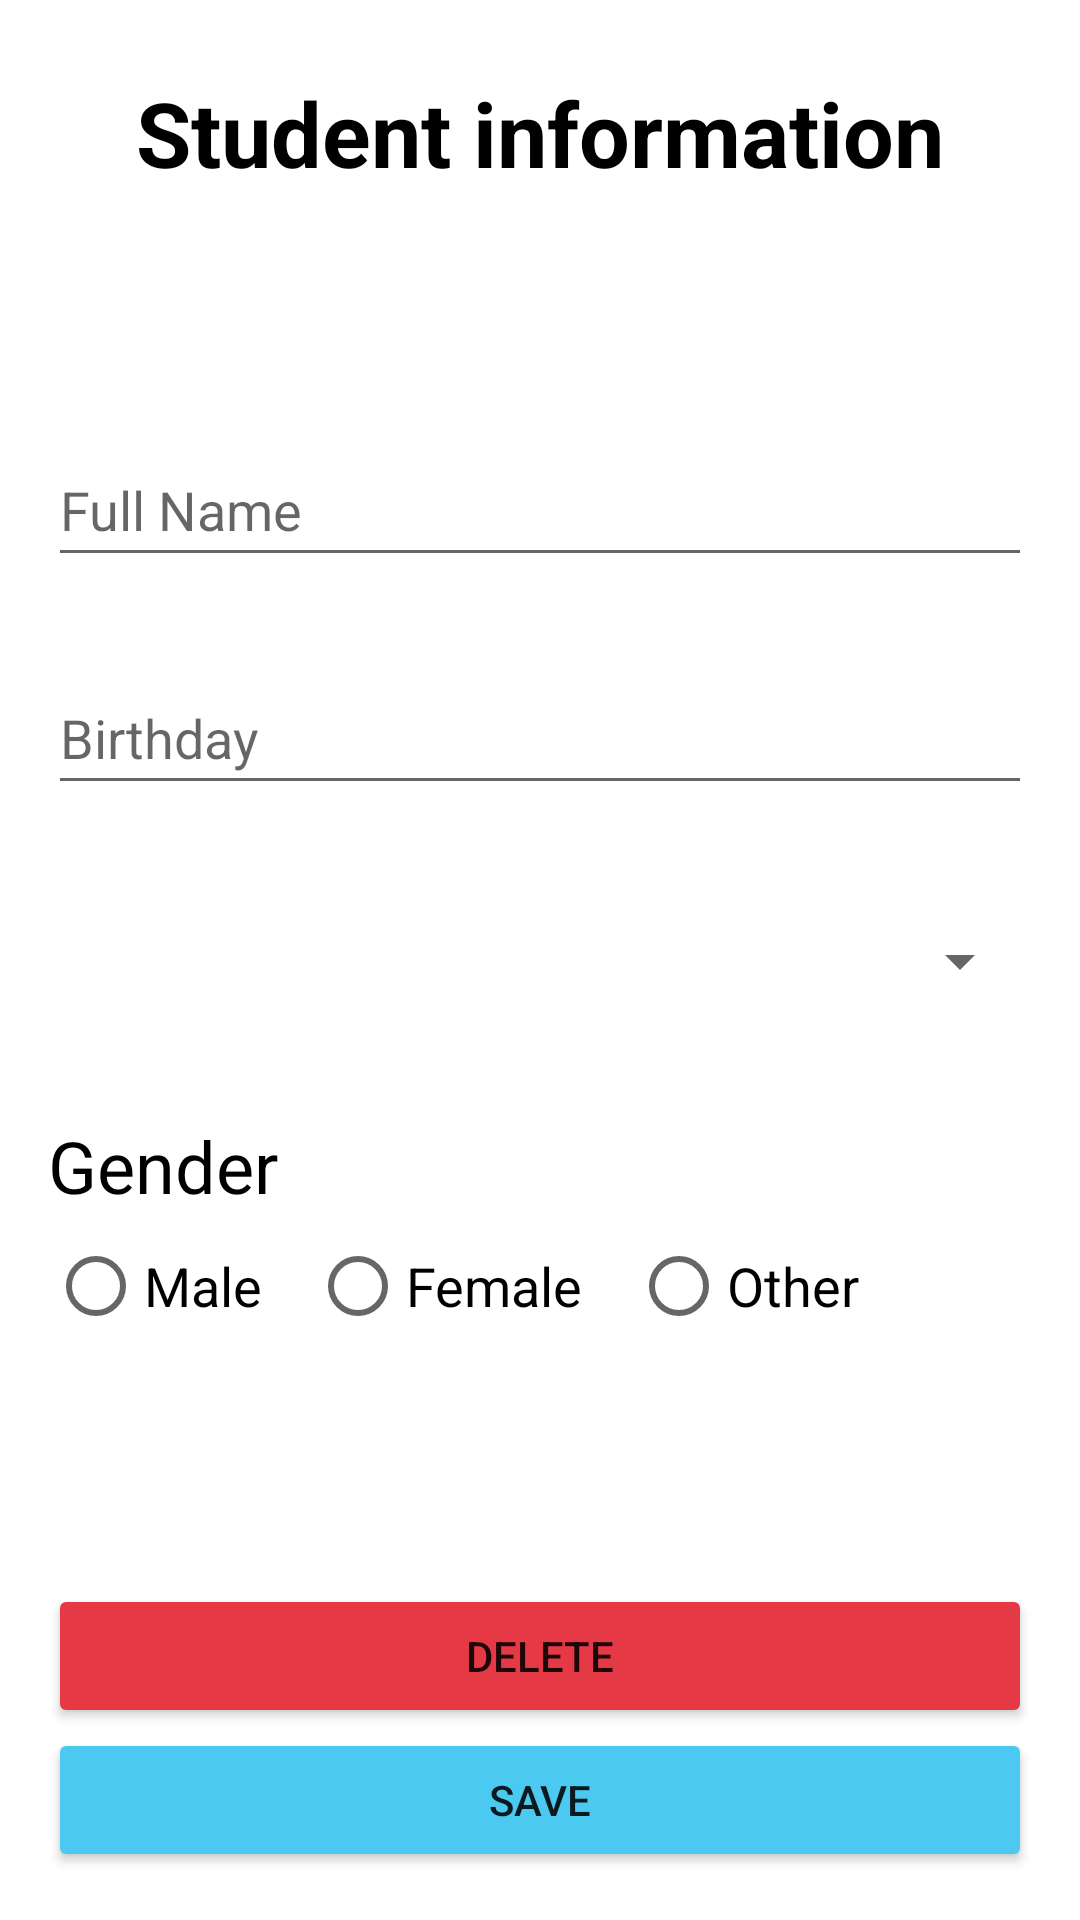

Reconstruct the res/layout file that produces this screen, plus the resources it refers to.
<!-- AndroidManifest.xml: application theme Theme.StudentManagementAppV3 -->
<!-- res/layout/add_new_student.xml -->
<?xml version="1.0" encoding="utf-8"?>
<androidx.constraintlayout.widget.ConstraintLayout xmlns:android="http://schemas.android.com/apk/res/android"
    xmlns:app="http://schemas.android.com/apk/res-auto"
    xmlns:tools="http://schemas.android.com/tools"
    android:layout_width="match_parent"
    android:layout_height="match_parent"
    android:gravity="center_horizontal"
    android:orientation="vertical"
    android:padding="16dp"
    tools:context=".MainActivity">

    <TextView
        android:id="@+id/textView"
        android:layout_width="wrap_content"
        android:layout_height="wrap_content"
        android:layout_marginTop="8dp"
        android:text="Student information"
        android:textColor="@color/black"
        android:textSize="30sp"
        android:textStyle="bold"
        app:layout_constraintEnd_toEndOf="parent"
        app:layout_constraintHorizontal_bias="0.5"
        app:layout_constraintStart_toStartOf="parent"
        app:layout_constraintTop_toTopOf="parent" />

    <EditText
        android:id="@+id/fullnameEt"
        android:layout_width="match_parent"
        android:layout_height="wrap_content"
        android:layout_marginTop="80dp"
        android:ems="10"
        android:hint="Full Name"
        android:inputType="textPersonName"
        android:minHeight="48dp"
        app:layout_constraintEnd_toEndOf="parent"
        app:layout_constraintHorizontal_bias="1.0"
        app:layout_constraintStart_toStartOf="parent"
        app:layout_constraintTop_toBottomOf="@+id/textView" />

    <EditText
        android:id="@+id/dobEt"
        android:layout_width="match_parent"
        android:layout_height="wrap_content"
        android:layout_marginTop="28dp"
        android:clickable="false"
        android:cursorVisible="false"
        android:ems="10"
        android:focusable="false"
        android:focusableInTouchMode="false"
        android:hint="Birthday"
        android:inputType="date"
        android:minHeight="48dp"
        app:layout_constraintEnd_toEndOf="parent"
        app:layout_constraintStart_toStartOf="parent"
        app:layout_constraintTop_toBottomOf="@+id/fullnameEt" />

    <RadioGroup
        android:id="@+id/genderRg"
        android:layout_width="0dp"
        android:layout_height="wrap_content"
        android:orientation="horizontal"
        app:layout_constraintEnd_toEndOf="parent"
        app:layout_constraintStart_toStartOf="parent"
        app:layout_constraintTop_toBottomOf="@+id/genderTv">

        <RadioButton
            android:id="@+id/maleRb"
            android:layout_width="wrap_content"
            android:layout_height="wrap_content"
            android:layout_marginRight="@dimen/m_2"
            android:text="Male"
            android:textSize="18sp" />

        <RadioButton
            android:id="@+id/femaleRb"
            android:layout_width="wrap_content"
            android:layout_height="wrap_content"
            android:layout_marginRight="@dimen/m_2"
            android:text="Female"
            android:textSize="18sp" />

        <RadioButton
            android:id="@+id/otherRb"
            android:layout_width="wrap_content"
            android:layout_height="wrap_content"
            android:text="Other"
            android:textSize="18sp" />
    </RadioGroup>

    <TextView
        android:id="@+id/genderTv"
        android:layout_width="wrap_content"
        android:layout_height="wrap_content"
        android:layout_marginTop="28dp"
        android:text="Gender"
        android:textColor="@color/black"
        android:textSize="24sp"
        app:layout_constraintStart_toStartOf="parent"
        app:layout_constraintTop_toBottomOf="@+id/spChooseClass" />

    <Button
        android:id="@+id/btnSave"
        android:layout_width="0dp"
        android:layout_height="wrap_content"
        android:backgroundTint="@color/blueColor"
        android:text="Save"
        app:layout_constraintBottom_toBottomOf="parent"
        app:layout_constraintEnd_toEndOf="parent"
        app:layout_constraintStart_toStartOf="parent" />

    <Spinner
        android:id="@+id/spChooseClass"
        android:layout_width="0dp"
        android:layout_height="wrap_content"
        android:layout_marginTop="28dp"
        android:contentDescription="Choose class"
        android:minHeight="48dp"
        app:layout_constraintEnd_toEndOf="parent"
        app:layout_constraintHorizontal_bias="0.5"
        app:layout_constraintStart_toStartOf="parent"
        app:layout_constraintTop_toBottomOf="@+id/dobEt" />

    <Button
        android:id="@+id/btnDelete"
        android:layout_width="0dp"
        android:layout_height="wrap_content"
        android:backgroundTint="@color/redColor"
        android:text="Delete"
        app:layout_constraintBottom_toTopOf="@+id/btnSave"
        app:layout_constraintEnd_toEndOf="parent"
        app:layout_constraintHorizontal_bias="0.5"
        app:layout_constraintStart_toStartOf="parent" />
</androidx.constraintlayout.widget.ConstraintLayout>
<!-- resources referenced by this layout -->
<resources>
  <color name="black">#FF000000</color>
  <color name="blueColor">#4CC9F0</color>
  <color name="redColor">#e63946</color>
  <dimen name="m_2">16dp</dimen>
  <style name="Theme.StudentManagementAppV3" parent="Theme.MaterialComponents.DayNight.NoActionBar">
          
          <item name="colorPrimary">@color/purple_500</item>
          <item name="colorPrimaryVariant">@color/purple_700</item>
          <item name="colorOnPrimary">@color/white</item>
          
          <item name="colorSecondary">@color/teal_200</item>
          <item name="colorSecondaryVariant">@color/teal_700</item>
          <item name="colorOnSecondary">@color/black</item>
          
          <item name="android:statusBarColor" tools:targetApi="l">?attr/colorPrimaryVariant</item>
          
      </style>
  <color name="purple_500">#FF6200EE</color>
  <color name="purple_700">#FF3700B3</color>
  <color name="white">#FFFFFFFF</color>
  <color name="teal_200">#FF03DAC5</color>
  <color name="teal_700">#FF018786</color>
</resources>
